Dataset: Augmented (GitHub, KunyitAlami/Pembelajaran-mesin-1-dataset). Classes: kosong, penuh, terisi.

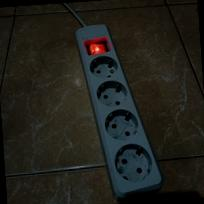
Label: kosong

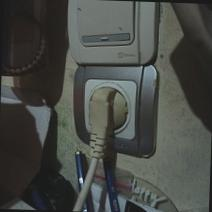
Label: penuh

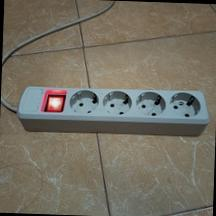
Label: kosong

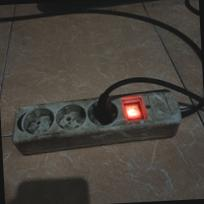
Label: terisi

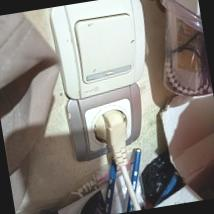
Label: penuh

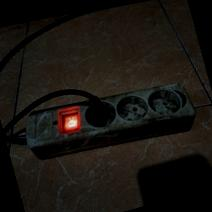
Label: terisi
